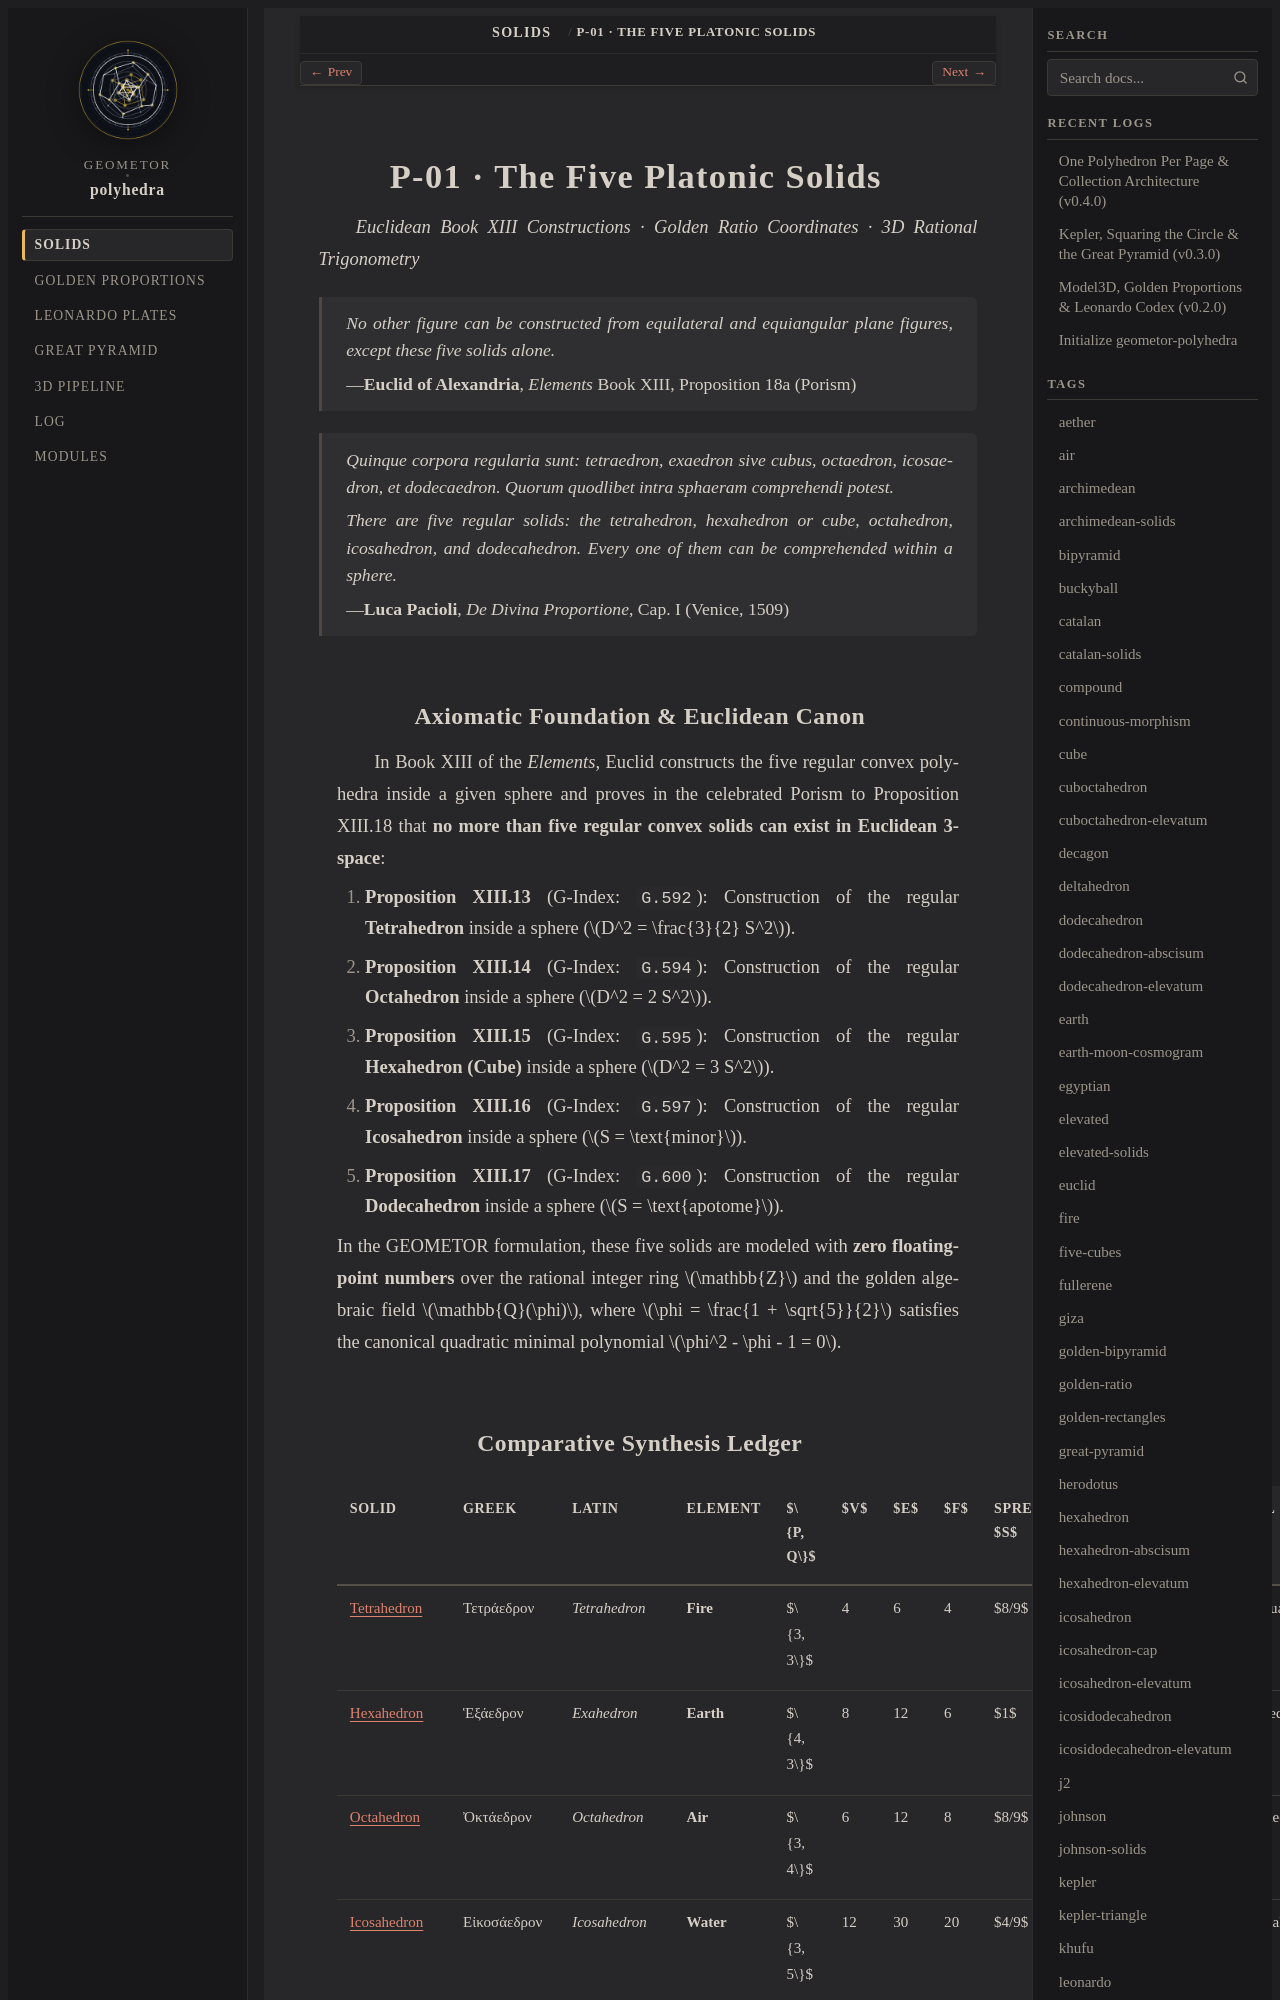

repository: geometor/polyhedra · page: solids/01-platonic/index.html · generator: sphinx

:layout: book
:type: family
:order: 1
:title: P-01 · The Five Platonic Solids
:featured_image: solids/01-platonic/dodecahedron/dodecahedron.svg
:featured_image_alt: Regular Dodecahedron
:excerpt: The five regular convex polyhedra of Plato's Timaeus and Euclid's Elements Book XIII, modeled over Z and Q(phi) with pure rational dihedral spreads.

===============================
P-01 · The Five Platonic Solids
===============================

*Euclidean Book XIII Constructions · Golden Ratio Coordinates · 3D Rational Trigonometry*

.. epigraph::

   *No other figure can be constructed from equilateral and equiangular plane figures, except these five solids alone.*

   — **Euclid of Alexandria**, *Elements* Book XIII, Proposition 18a (Porism)

.. epigraph::

   *Quinque corpora regularia sunt: tetraedron, exaedron sive cubus, octaedron, icosaedron, et dodecaedron. Quorum quodlibet intra sphaeram comprehendi potest.*

   *There are five regular solids: the tetrahedron, hexahedron or cube, octahedron, icosahedron, and dodecahedron. Every one of them can be comprehended within a sphere.*

   — **Luca Pacioli**, *De Divina Proportione*, Cap. I (Venice, 1509)
